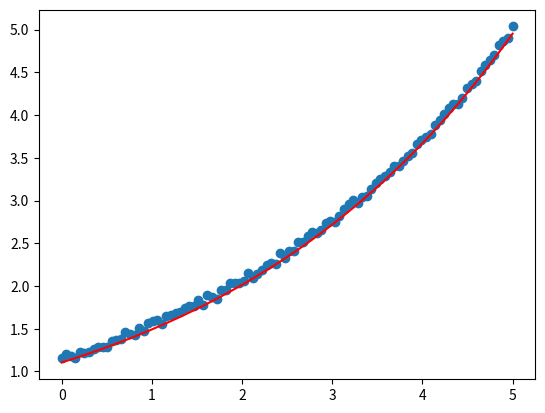

Generate this figure with matplotlib:
import matplotlib.pyplot as plt
import numpy as np
import random


def GenerateCurveData(noise=False):
    m = 0.3
    c = 0.1
    x = np.linspace(0, 5, 100)
    y = np.exp(m * x + c)
    if noise==True:
        y += np.random.random(100)*0.1

    print(x)

    print(y)
    return [x, y]

def PlotGroundTrueCurve(x, y):
    plt.plot(x,y, 'r')
    # plt.show()

def PlotNoiseCurve(x, y):
    plt.scatter(x, y)
    plt.show()

if __name__=='__main__':
    # Ground True points
    [x, y] = GenerateCurveData()
    PlotGroundTrueCurve(x, y)

    # Noise points
    [x_noise, y_noise] = GenerateCurveData(True)
    PlotNoiseCurve(x_noise, y_noise)